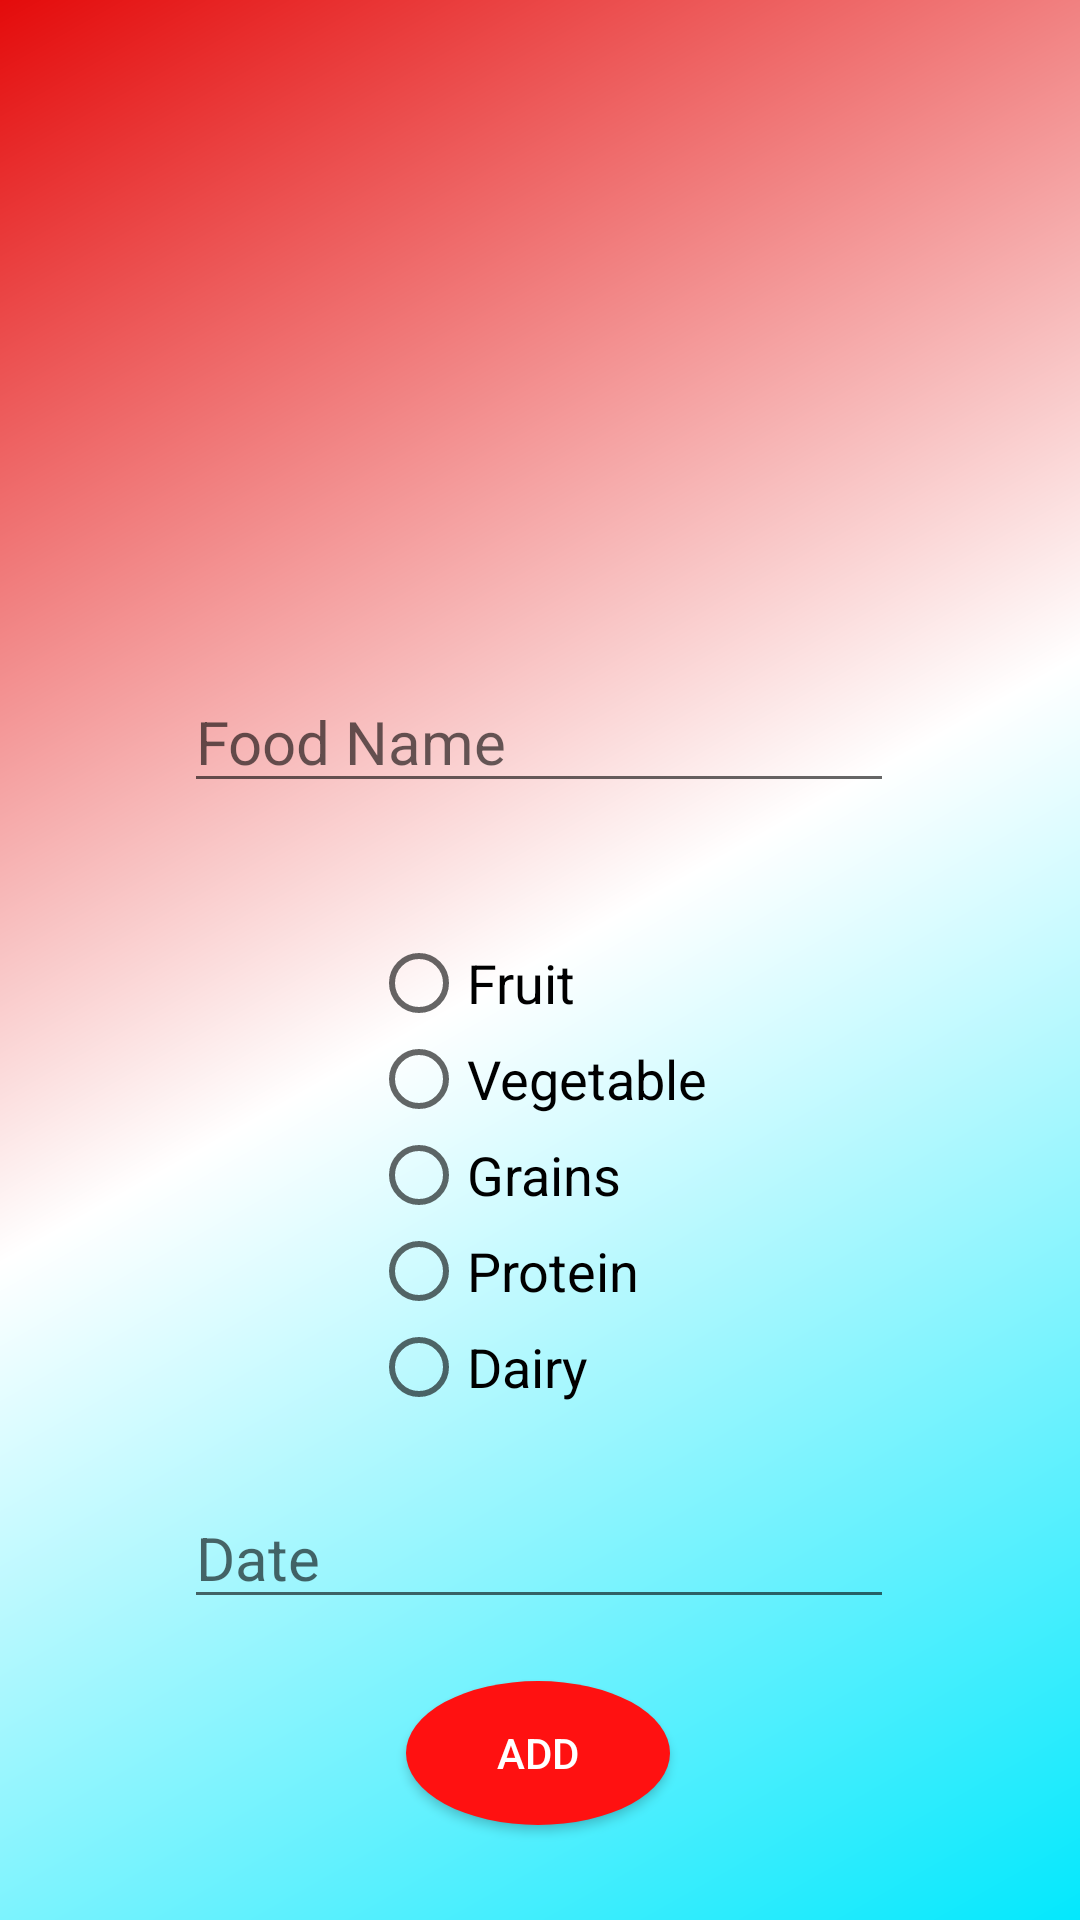

The Android layout XML behind this screen, and the referenced resources:
<!-- AndroidManifest.xml: application theme AppTheme -->
<!-- res/layout/activity_add_food_info.xml -->
<?xml version="1.0" encoding="utf-8"?>
<android.support.constraint.ConstraintLayout xmlns:android="http://schemas.android.com/apk/res/android"
    xmlns:app="http://schemas.android.com/apk/res-auto"
    xmlns:tools="http://schemas.android.com/tools"
    android:layout_width="match_parent"
    android:layout_height="match_parent"
    android:background="@drawable/background_gradient"
    tools:context=".addFoodInfo">

    <AutoCompleteTextView
        android:id="@+id/id_foodNameET"
        android:layout_width="wrap_content"
        android:layout_height="wrap_content"
        android:layout_marginTop="8dp"
        android:layout_marginBottom="8dp"
        android:ems="10"
        android:hint="Food Name"
        android:inputType="textPersonName"
        android:textSize="20sp"
        app:layout_constraintBottom_toBottomOf="parent"
        app:layout_constraintEnd_toEndOf="parent"
        app:layout_constraintHorizontal_bias="0.497"
        app:layout_constraintStart_toStartOf="parent"
        app:layout_constraintTop_toBottomOf="@+id/id_imageforFoodItem"
        app:layout_constraintVertical_bias="0.031" />

    <RadioGroup
        android:id="@+id/id_radioGroup"
        android:layout_width="wrap_content"
        android:layout_height="wrap_content"
        android:layout_marginTop="44dp"
        android:layout_marginBottom="8dp"
        android:orientation="vertical"
        app:layout_constraintBottom_toBottomOf="parent"
        app:layout_constraintEnd_toEndOf="parent"
        app:layout_constraintHorizontal_bias="0.498"
        app:layout_constraintStart_toStartOf="parent"
        app:layout_constraintTop_toBottomOf="@+id/id_foodNameET"
        app:layout_constraintVertical_bias="0.0">

        <RadioButton
            android:id="@+id/id_fruitRB"
            android:layout_width="wrap_content"
            android:layout_height="wrap_content"
            android:layout_weight="1"
            android:text="Fruit"
            android:textSize="18sp" />

        <RadioButton
            android:id="@+id/id_vegiRB"
            android:layout_width="wrap_content"
            android:layout_height="wrap_content"
            android:layout_weight="1"
            android:text="Vegetable"
            android:textSize="18sp" />

        <RadioButton
            android:id="@+id/id_grainsRB"
            android:layout_width="wrap_content"
            android:layout_height="wrap_content"
            android:layout_weight="1"
            android:text="Grains"
            android:textSize="18sp" />

        <RadioButton
            android:id="@+id/id_proteinRB"
            android:layout_width="wrap_content"
            android:layout_height="wrap_content"
            android:layout_weight="1"
            android:text="Protein"

            android:textSize="18sp" />

        <RadioButton
            android:id="@+id/id_dairyRB"
            android:layout_width="wrap_content"
            android:layout_height="wrap_content"
            android:layout_weight="1"
            android:text="Dairy"
            android:textSize="18sp" />
    </RadioGroup>

    <EditText
        android:id="@+id/id_dateET"
        android:layout_width="wrap_content"
        android:layout_height="wrap_content"
        android:layout_marginTop="24dp"

        android:layout_marginBottom="8dp"
        android:ems="10"
        android:hint="Date"
        android:inputType="date"
        android:textSize="20sp"
        app:layout_constraintBottom_toBottomOf="parent"
        app:layout_constraintEnd_toEndOf="parent"
        app:layout_constraintHorizontal_bias="0.497"
        app:layout_constraintStart_toStartOf="parent"
        app:layout_constraintTop_toBottomOf="@+id/id_radioGroup"
        app:layout_constraintVertical_bias="0.0" />

    <Button
        android:id="@+id/id_AddFoodButton"
        android:layout_width="wrap_content"
        android:layout_height="wrap_content"
        android:layout_marginTop="20dp"
        android:layout_marginBottom="8dp"
        android:background="@drawable/circlebutton"
        android:text="Add"
        android:textColor="@android:color/white"
        app:layout_constraintBottom_toBottomOf="parent"
        app:layout_constraintEnd_toEndOf="parent"
        app:layout_constraintHorizontal_bias="0.498"
        app:layout_constraintStart_toStartOf="parent"
        app:layout_constraintTop_toBottomOf="@+id/id_dateET"
        app:layout_constraintVertical_bias="0.028" />

    <ImageView
        android:id="@+id/id_imageforFoodItem"
        android:layout_width="200dp"
        android:layout_height="200dp"
        android:layout_marginTop="4dp"
        app:layout_constraintEnd_toEndOf="parent"
        app:layout_constraintHorizontal_bias="0.497"
        app:layout_constraintStart_toStartOf="parent"
        app:layout_constraintTop_toTopOf="parent" />

</android.support.constraint.ConstraintLayout>
<!-- resources referenced by this layout -->
<resources>
  <!-- drawable background_gradient (drawable) -->
  <?xml version="1.0" encoding="utf-8"?>
  <shape xmlns:android="http://schemas.android.com/apk/res/android"
      android:shape="rectangle">
  
    <gradient  android:startColor="#03E8FD"
      android:endColor="#E40B0B"
        android:centerColor="#FFFFFF"
      android:angle="135"
        android:type="linear">
    </gradient>
  </shape>
  <!-- drawable circlebutton (drawable) -->
  <?xml version="1.0" encoding="utf-8"?>
  <selector xmlns:android="http://schemas.android.com/apk/res/android">
      <item android:state_pressed="false">
          <shape android:shape="oval">
              <solid android:color="#FF1111"/>
          </shape>
      </item>
      <item android:state_pressed="true">
          <shape android:shape="oval">
              <solid android:color="#E91212"/>
          </shape>
      </item>
  </selector>
  <style name="AppTheme" parent="Theme.AppCompat.Light.NoActionBar">
          
          <item name="colorPrimary">@color/colorPrimary</item>
          <item name="colorPrimaryDark">@color/colorPrimaryDark</item>
          <item name="colorAccent">@color/colorAccent</item>
      </style>
  <color name="colorPrimary">#008577</color>
  <color name="colorPrimaryDark">#00574B</color>
  <color name="colorAccent">#E53248</color>
</resources>
